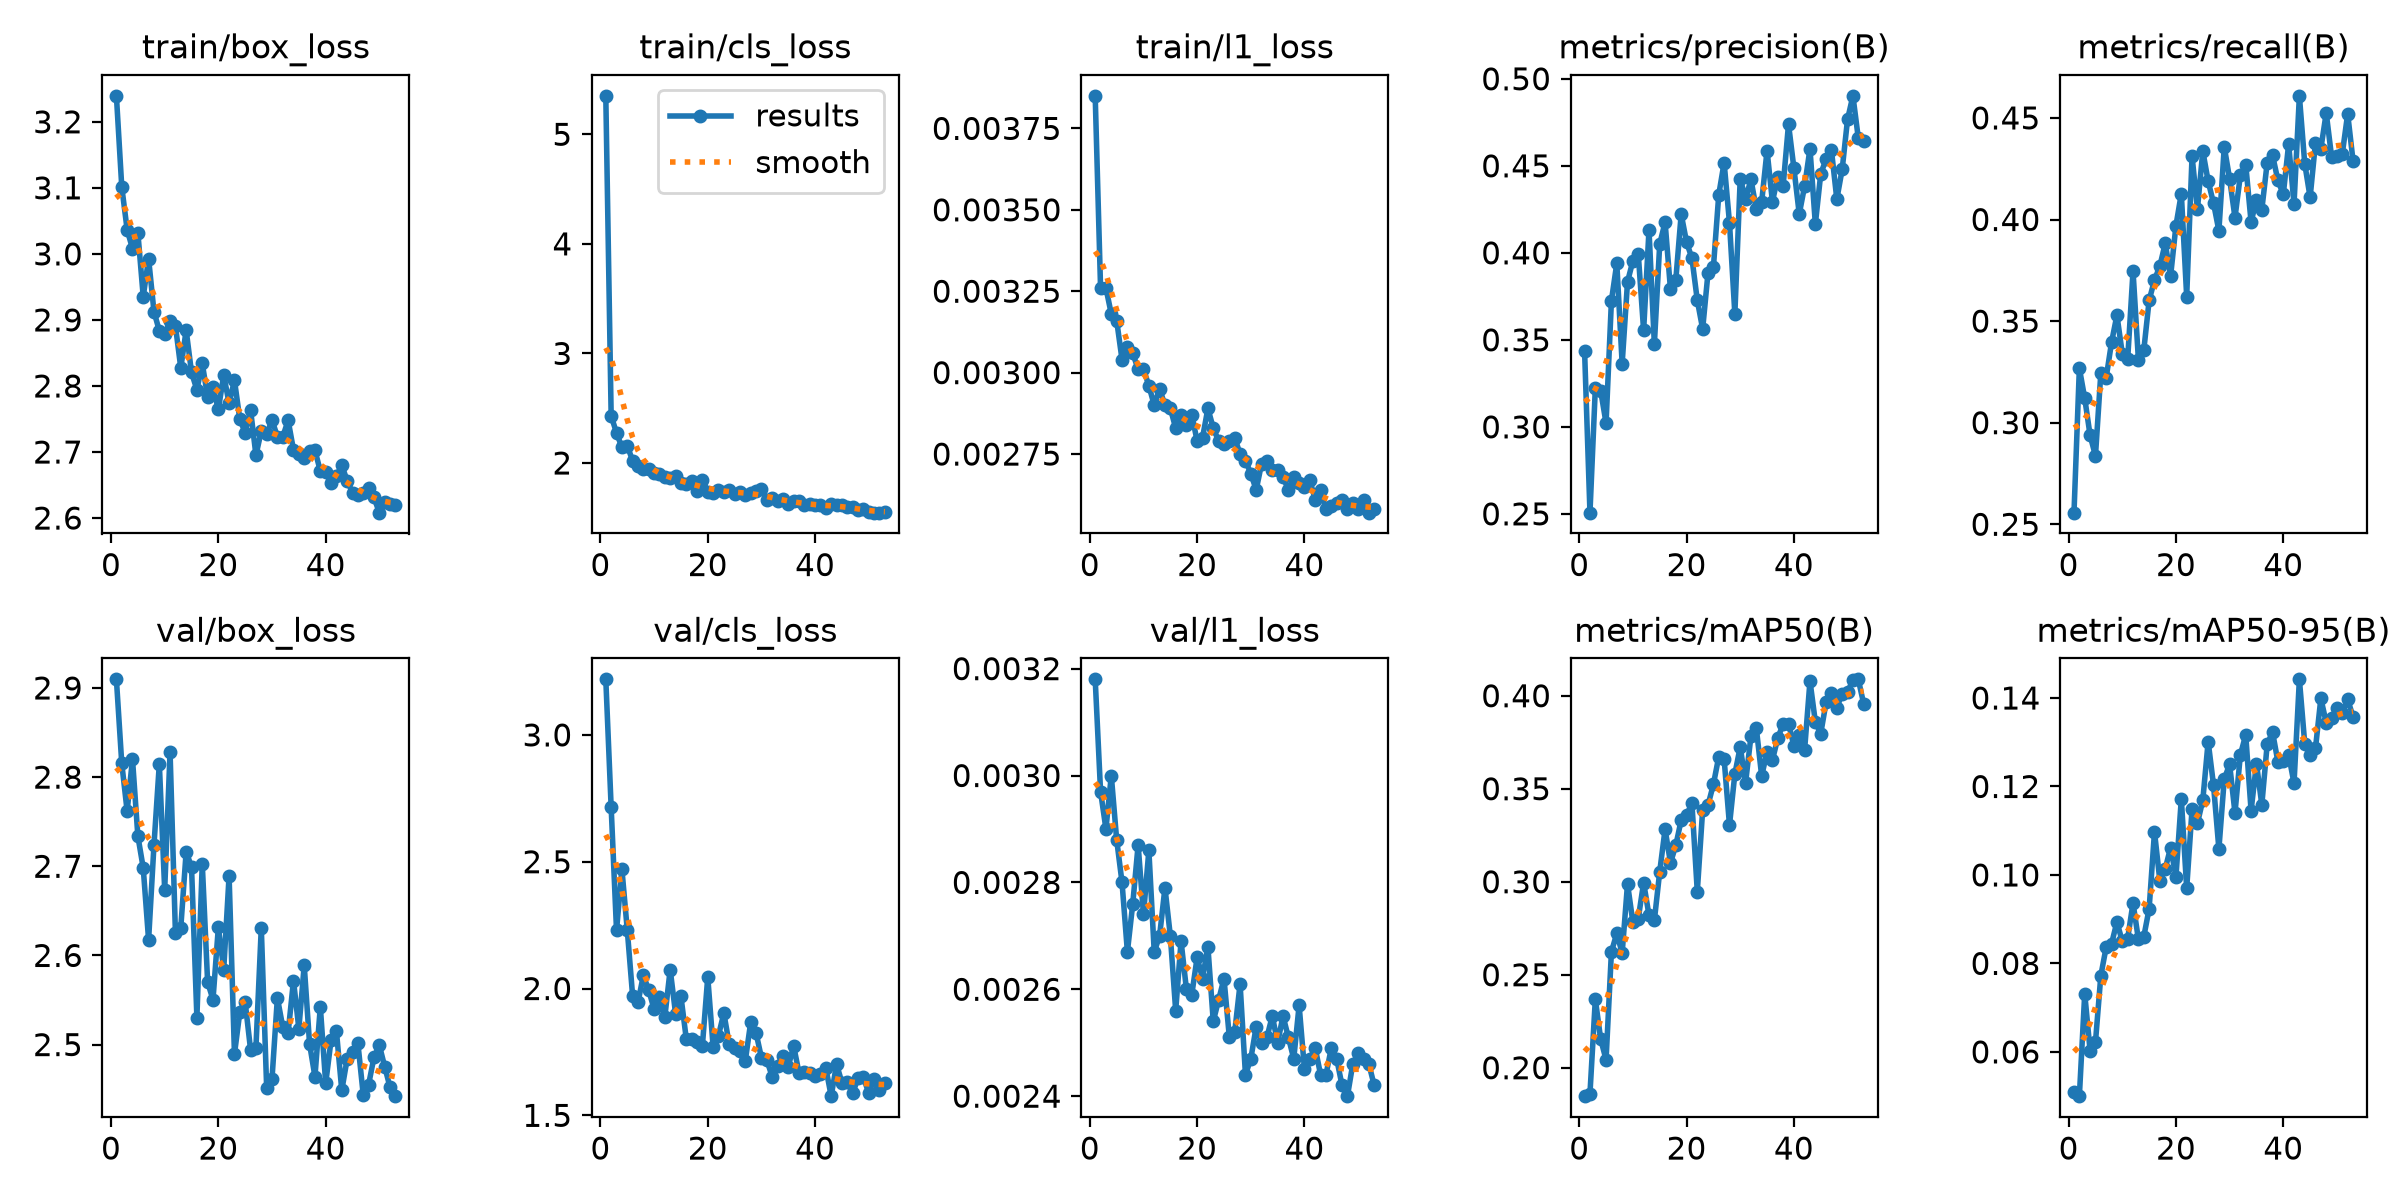

Source data for this figure (header and first rows):
epoch, time, train/box_loss, train/cls_loss, train/l1_loss, metrics/precision(B), metrics/recall(B), metrics/mAP50(B), metrics/mAP50-95(B), val/box_loss, val/cls_loss, val/l1_loss, lr/pg0, lr/pg1, lr/pg2
1, 4902, 3.239, 5.351, 0.00385, 0.3433, 0.2557, 0.1847, 0.05085, 2.91, 3.219, 0.00318, 0.0004745, 0.0004745, 0.0004745
2, 6078, 3.102, 2.428, 0.00326, 0.2507, 0.3268, 0.1861, 0.04999, 2.815, 2.715, 0.00297, 0.0009414, 0.0009414, 0.0009414
3, 7184, 3.037, 2.276, 0.00326, 0.3222, 0.312, 0.2368, 0.07316, 2.762, 2.229, 0.0029, 0.001399, 0.001399, 0.001399
4, 8181, 3.008, 2.142, 0.00318, 0.3207, 0.2938, 0.2153, 0.06027, 2.82, 2.471, 0.003, 0.001387, 0.001387, 0.001387
5, 9209, 3.032, 2.158, 0.00316, 0.3021, 0.2837, 0.2043, 0.0622, 2.734, 2.231, 0.00288, 0.001372, 0.001372, 0.001372
6, 10203, 2.935, 2.02, 0.00304, 0.3725, 0.3244, 0.2624, 0.07724, 2.698, 1.971, 0.0028, 0.001358, 0.001358, 0.001358
7, 11199, 2.993, 1.97, 0.00308, 0.3939, 0.3222, 0.2722, 0.08371, 2.617, 1.945, 0.00267, 0.001344, 0.001344, 0.001344
8, 12245, 2.913, 1.949, 0.00306, 0.3363, 0.3396, 0.2616, 0.08446, 2.724, 2.053, 0.00276, 0.00133, 0.00133, 0.00133
9, 13662, 2.883, 1.948, 0.00301, 0.3834, 0.3529, 0.2989, 0.08937, 2.815, 1.993, 0.00287, 0.001316, 0.001316, 0.001316
10, 15437, 2.878, 1.911, 0.00301, 0.3954, 0.334, 0.2781, 0.08496, 2.673, 1.919, 0.00274, 0.001302, 0.001302, 0.001302
11, 3371, 2.899, 1.897, 0.00296, 0.3993, 0.3311, 0.2802, 0.08563, 2.828, 1.966, 0.00286, 0.001288, 0.001288, 0.001288
12, 4457, 2.891, 1.869, 0.0029, 0.3554, 0.3746, 0.2995, 0.09365, 2.625, 1.888, 0.00267, 0.001273, 0.001273, 0.001273
13, 10739, 2.827, 1.862, 0.00295, 0.4131, 0.3311, 0.282, 0.08547, 2.631, 2.075, 0.0027, 0.001259, 0.001259, 0.001259
14, 12390, 2.884, 1.882, 0.0029, 0.3475, 0.3355, 0.2792, 0.08599, 2.716, 1.901, 0.00279, 0.001245, 0.001245, 0.001245
15, 13751, 2.82, 1.816, 0.00289, 0.4051, 0.3602, 0.3055, 0.09236, 2.699, 1.969, 0.0027, 0.001231, 0.001231, 0.001231
16, 15226, 2.794, 1.806, 0.00283, 0.4176, 0.3702, 0.3283, 0.1098, 2.53, 1.801, 0.00256, 0.001217, 0.001217, 0.001217
17, 30009, 2.834, 1.832, 0.00287, 0.3791, 0.3771, 0.3102, 0.09868, 2.703, 1.803, 0.00269, 0.001203, 0.001203, 0.001203
18, 39926, 2.783, 1.746, 0.00284, 0.3846, 0.3882, 0.3196, 0.1014, 2.57, 1.788, 0.0026, 0.001189, 0.001189, 0.001189
19, 42098, 2.798, 1.845, 0.00287, 0.4222, 0.3722, 0.3332, 0.1062, 2.55, 1.775, 0.00259, 0.001174, 0.001174, 0.001174
20, 43940, 2.764, 1.738, 0.00279, 0.4062, 0.397, 0.3357, 0.09964, 2.632, 2.045, 0.00266, 0.00116, 0.00116, 0.00116
21, 49730, 2.817, 1.725, 0.0028, 0.3969, 0.4128, 0.3423, 0.1172, 2.584, 1.77, 0.00262, 0.001146, 0.001146, 0.001146
22, 51952, 2.774, 1.751, 0.00289, 0.3728, 0.362, 0.2947, 0.09697, 2.689, 1.815, 0.00268, 0.001132, 0.001132, 0.001132
23, 53630, 2.809, 1.738, 0.00283, 0.3562, 0.4312, 0.3387, 0.1148, 2.489, 1.903, 0.00254, 0.001118, 0.001118, 0.001118
24, 55302, 2.749, 1.753, 0.00279, 0.3886, 0.405, 0.3412, 0.1117, 2.536, 1.78, 0.00258, 0.001104, 0.001104, 0.001104
25, 56893, 2.729, 1.717, 0.00278, 0.3916, 0.4338, 0.3523, 0.1169, 2.547, 1.764, 0.00262, 0.001089, 0.001089, 0.001089
26, 58899, 2.764, 1.731, 0.00279, 0.4334, 0.4188, 0.3672, 0.1302, 2.494, 1.754, 0.00251, 0.001075, 0.001075, 0.001075
27, 61877, 2.695, 1.708, 0.0028, 0.4518, 0.4081, 0.3659, 0.1203, 2.496, 1.715, 0.00252, 0.001061, 0.001061, 0.001061
28, 3961, 2.732, 1.725, 0.00275, 0.4172, 0.3944, 0.3304, 0.1059, 2.631, 1.867, 0.00261, 0.001047, 0.001047, 0.001047
29, 5920, 2.727, 1.745, 0.00273, 0.3649, 0.4358, 0.358, 0.1217, 2.452, 1.825, 0.00244, 0.001033, 0.001033, 0.001033
30, 7764, 2.748, 1.76, 0.00269, 0.4426, 0.4201, 0.3724, 0.125, 2.462, 1.727, 0.00247, 0.001019, 0.001019, 0.001019
31, 8970, 2.723, 1.665, 0.00264, 0.431, 0.4009, 0.3533, 0.114, 2.552, 1.719, 0.00253, 0.001005, 0.001005, 0.001005
32, 10460, 2.723, 1.678, 0.00272, 0.4422, 0.4218, 0.3783, 0.1271, 2.52, 1.652, 0.0025, 0.0009904, 0.0009904, 0.0009904
33, 11972, 2.748, 1.652, 0.00273, 0.4251, 0.427, 0.3826, 0.1317, 2.513, 1.696, 0.00251, 0.0009763, 0.0009763, 0.0009763
34, 13542, 2.703, 1.672, 0.0027, 0.4294, 0.3988, 0.3568, 0.1145, 2.572, 1.734, 0.00255, 0.0009621, 0.0009621, 0.0009621
35, 15775, 2.696, 1.623, 0.0027, 0.4588, 0.4097, 0.3699, 0.1252, 2.518, 1.692, 0.0025, 0.000948, 0.000948, 0.000948
36, 33041, 2.69, 1.654, 0.00268, 0.4294, 0.4048, 0.3654, 0.1159, 2.589, 1.774, 0.00255, 0.0009339, 0.0009339, 0.0009339
37, 34657, 2.701, 1.654, 0.00264, 0.4436, 0.4279, 0.3773, 0.1295, 2.501, 1.667, 0.00251, 0.0009197, 0.0009197, 0.0009197
38, 36091, 2.702, 1.612, 0.00268, 0.4386, 0.4316, 0.3848, 0.1323, 2.464, 1.669, 0.00247, 0.0009056, 0.0009056, 0.0009056
39, 40663, 2.671, 1.628, 0.00266, 0.474, 0.4192, 0.385, 0.1255, 2.543, 1.668, 0.00257, 0.0008914, 0.0008914, 0.0008914
40, 42100, 2.67, 1.612, 0.00265, 0.4487, 0.4124, 0.3732, 0.1257, 2.456, 1.655, 0.00245, 0.0008773, 0.0008773, 0.0008773
41, 43367, 2.653, 1.612, 0.00267, 0.4223, 0.4371, 0.3792, 0.1271, 2.505, 1.663, 0.00247, 0.0008631, 0.0008631, 0.0008631
42, 47821, 2.664, 1.586, 0.00261, 0.4383, 0.4076, 0.371, 0.1207, 2.515, 1.687, 0.00249, 0.000849, 0.000849, 0.000849
43, 49862, 2.68, 1.622, 0.00264, 0.4599, 0.4609, 0.408, 0.1442, 2.449, 1.576, 0.00244, 0.0008348, 0.0008348, 0.0008348
44, 51949, 2.656, 1.615, 0.00258, 0.4165, 0.4274, 0.3859, 0.1297, 2.484, 1.701, 0.00244, 0.0008207, 0.0008207, 0.0008207
45, 53727, 2.639, 1.62, 0.00259, 0.4453, 0.4109, 0.3796, 0.127, 2.492, 1.629, 0.00249, 0.0008065, 0.0008065, 0.0008065
46, 55618, 2.634, 1.601, 0.0026, 0.4539, 0.4377, 0.3965, 0.1286, 2.502, 1.632, 0.00247, 0.0007924, 0.0007924, 0.0007924
47, 58164, 2.638, 1.596, 0.00261, 0.459, 0.4348, 0.4015, 0.1399, 2.444, 1.586, 0.00242, 0.0007782, 0.0007782, 0.0007782
48, 60218, 2.645, 1.572, 0.00258, 0.4308, 0.4524, 0.3936, 0.1344, 2.455, 1.648, 0.0024, 0.0007641, 0.0007641, 0.0007641
49, 2076, 2.631, 1.576, 0.0026, 0.448, 0.4309, 0.4012, 0.1356, 2.486, 1.651, 0.00246, 0.0007499, 0.0007499, 0.0007499
50, 4100, 2.608, 1.556, 0.00258, 0.4767, 0.4314, 0.4019, 0.1376, 2.499, 1.587, 0.00248, 0.0007358, 0.0007358, 0.0007358
51, 6522, 2.625, 1.546, 0.00261, 0.4902, 0.4324, 0.4085, 0.1366, 2.475, 1.645, 0.00247, 0.0007216, 0.0007216, 0.0007216
52, 8826, 2.622, 1.547, 0.00257, 0.466, 0.452, 0.4088, 0.1397, 2.452, 1.6, 0.00246, 0.0007075, 0.0007075, 0.0007075
53, 1897, 2.62, 1.55, 0.00258, 0.4641, 0.4289, 0.3958, 0.1358, 2.442, 1.629, 0.00242, 0.0006934, 0.0006934, 0.0006934
